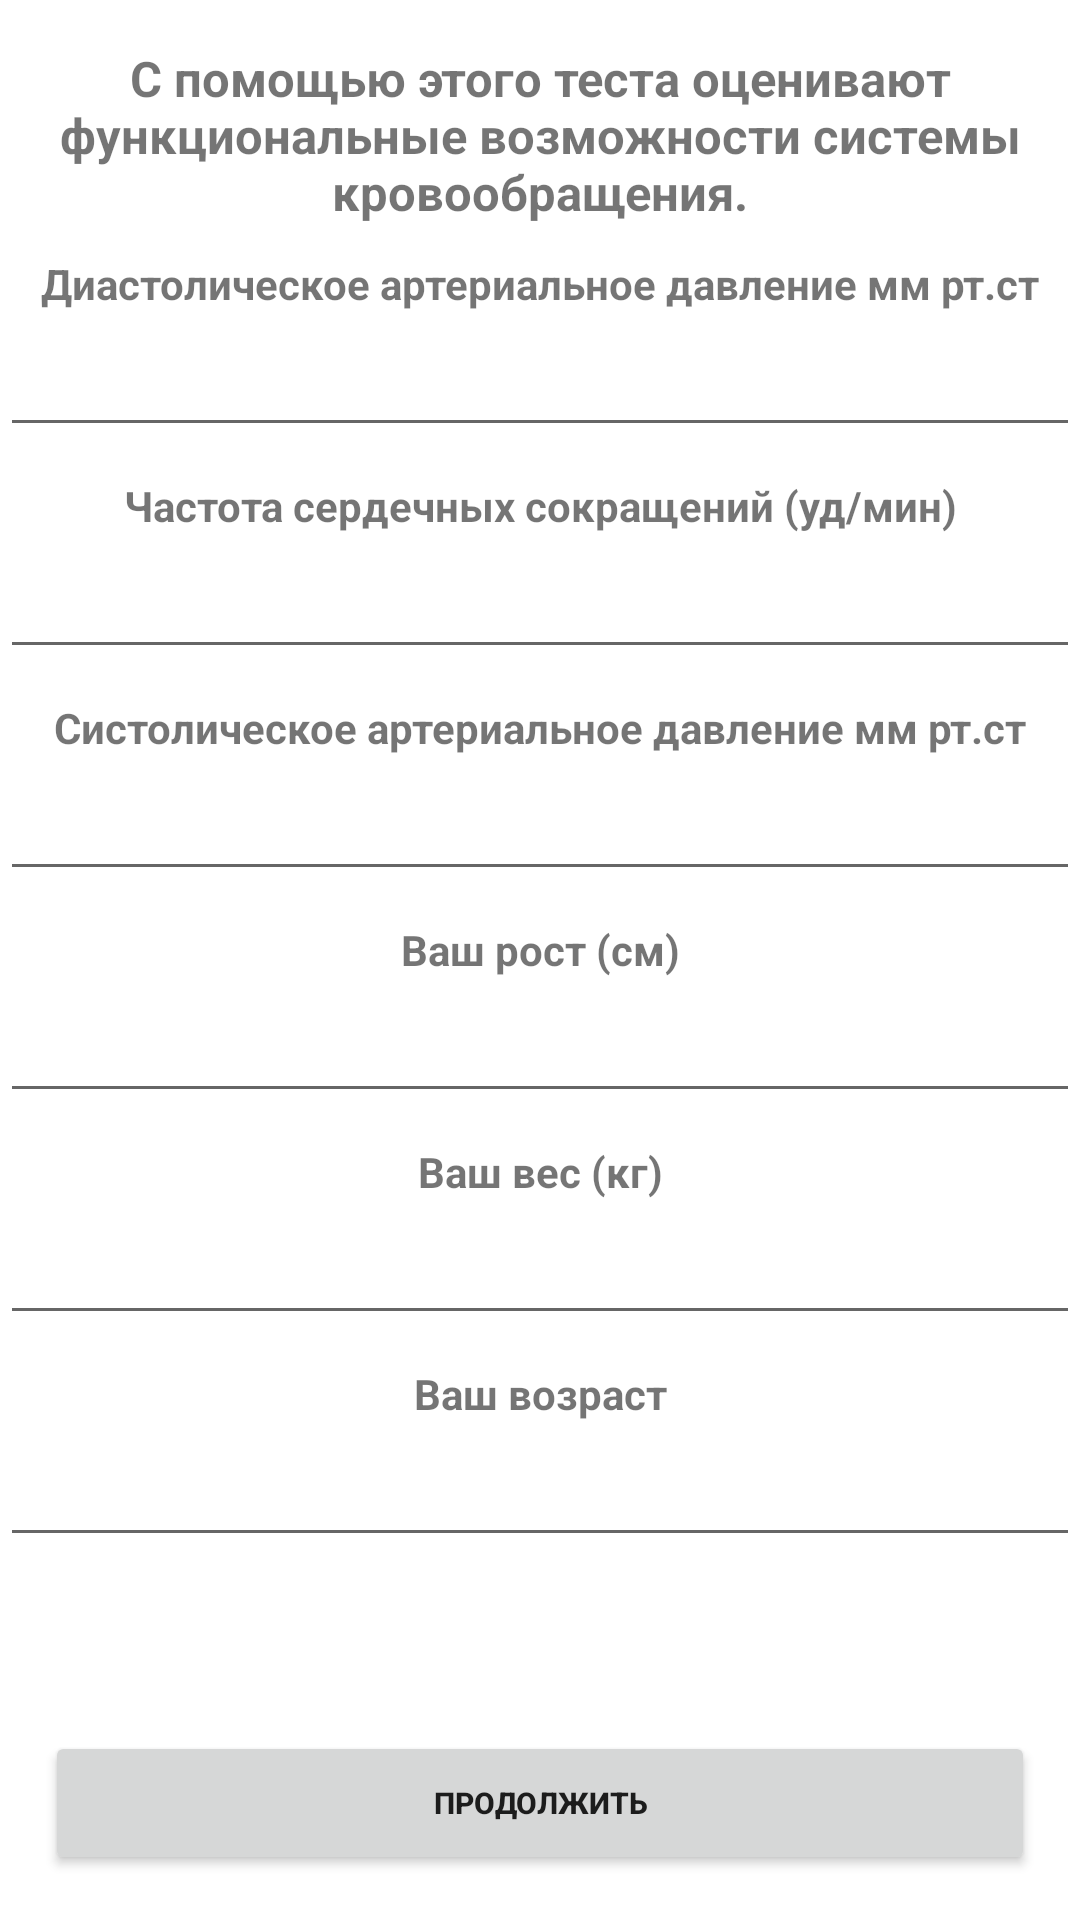

The Android layout XML behind this screen, and the referenced resources:
<!-- AndroidManifest.xml: application theme Theme.OnlineCalc -->
<!-- res/layout/activity_index8.xml -->
<?xml version="1.0" encoding="utf-8"?>
<androidx.constraintlayout.widget.ConstraintLayout xmlns:android="http://schemas.android.com/apk/res/android"
    xmlns:app="http://schemas.android.com/apk/res-auto"
    xmlns:tools="http://schemas.android.com/tools"
    android:layout_width="match_parent"
    android:layout_height="match_parent"
    tools:context=".Index8">

    <TextView
        android:id="@+id/info"
        android:layout_width="match_parent"
        android:layout_height="wrap_content"
        android:layout_margin="15dp"
        android:text="С помощью этого теста оценивают функциональные возможности системы кровообращения."
        android:textStyle="bold"
        android:textAlignment="center"
        android:textSize="8pt"
        app:layout_constraintLeft_toLeftOf="parent"
        app:layout_constraintRight_toRightOf="parent"
        app:layout_constraintTop_toTopOf="parent" />

    <TextView
        android:id="@+id/DAD"
        android:layout_width="wrap_content"
        android:layout_height="24dp"
        android:layout_margin="10dp"
        android:text="Диастолическое артериальное давление мм рт.ст"
        android:textAlignment="center"
        android:textStyle="bold"
        app:layout_constraintLeft_toLeftOf="parent"
        app:layout_constraintRight_toRightOf="parent"
        app:layout_constraintTop_toBottomOf="@+id/info" />

    <TextView
        android:id="@+id/CSS"
        android:layout_width="wrap_content"
        android:layout_height="24dp"
        android:layout_margin="10dp"
        android:text="Частота сердечных сокращений (уд/мин)"
        android:textAlignment="center"
        android:textStyle="bold"
        app:layout_constraintLeft_toLeftOf="parent"
        app:layout_constraintRight_toRightOf="parent"
        app:layout_constraintTop_toBottomOf="@+id/dad" />

    <TextView
        android:id="@+id/SAD"
        android:layout_width="wrap_content"
        android:layout_height="24dp"
        android:layout_margin="10dp"
        android:text="Систолическое артериальное давление мм рт.ст"
        android:textAlignment="center"
        android:textStyle="bold"
        app:layout_constraintLeft_toLeftOf="parent"
        app:layout_constraintRight_toRightOf="parent"
        app:layout_constraintTop_toBottomOf="@+id/css" />

    <TextView
        android:id="@+id/ROST"
        android:layout_width="98dp"
        android:layout_height="24dp"
        android:layout_margin="10dp"
        android:text="Ваш рост (см)"
        android:textStyle="bold"
        android:textAlignment="center"
        app:layout_constraintLeft_toLeftOf="parent"
        app:layout_constraintRight_toRightOf="parent"
        app:layout_constraintTop_toBottomOf="@+id/sad" />

    <TextView
        android:id="@+id/VES"
        android:layout_width="98dp"
        android:layout_height="24dp"
        android:layout_margin="10dp"
        android:text="Ваш вес (кг)"
        android:textAlignment="center"
        android:textStyle="bold"
        app:layout_constraintLeft_toLeftOf="parent"
        app:layout_constraintRight_toRightOf="parent"
        app:layout_constraintTop_toBottomOf="@+id/rost" />
    <TextView
        android:id="@+id/AGE"
        android:layout_width="98dp"
        android:layout_height="24dp"
        android:layout_margin="10dp"
        android:text="Ваш возраст"
        android:textAlignment="center"
        android:textStyle="bold"
        app:layout_constraintLeft_toLeftOf="parent"
        app:layout_constraintRight_toRightOf="parent"
        app:layout_constraintTop_toBottomOf="@+id/ves" />

    <Button
        android:id="@+id/prod"
        android:layout_width="match_parent"
        android:layout_height="wrap_content"
        android:layout_margin="15dp"
        android:text="продолжить"
        android:textStyle="bold"
        android:textAlignment="center"
        android:textSize="30px"
        app:layout_constraintBottom_toBottomOf="parent"
        app:layout_constraintLeft_toLeftOf="parent"
        app:layout_constraintRight_toRightOf="parent"
        android:onClick="onClickMe"/>

    <EditText
        android:id="@+id/dad"
        android:layout_width="match_parent"
        android:layout_height="40dp"
        android:textAlignment="center"
        android:imeOptions="actionDone"
        android:maxLines="1"
        android:maxLength="3"
        android:textSize="30px"
        app:layout_constraintLeft_toLeftOf="parent"
        app:layout_constraintRight_toRightOf="parent"
        app:layout_constraintTop_toBottomOf="@+id/DAD" />

    <EditText
        android:id="@+id/css"
        android:layout_width="match_parent"
        android:layout_height="40dp"
        android:textAlignment="center"
        android:imeOptions="actionDone"
        android:maxLines="1"
        android:maxLength="3"
        android:textSize="30px"
        app:layout_constraintLeft_toLeftOf="parent"
        app:layout_constraintRight_toRightOf="parent"
        app:layout_constraintTop_toBottomOf="@+id/CSS" />

    <EditText
        android:id="@+id/sad"
        android:layout_width="match_parent"
        android:layout_height="40dp"
        android:textAlignment="center"
        android:imeOptions="actionDone"
        android:maxLines="1"
        android:maxLength="3"
        android:textSize="30px"
        app:layout_constraintLeft_toLeftOf="parent"
        app:layout_constraintRight_toRightOf="parent"
        app:layout_constraintTop_toBottomOf="@+id/SAD" />

    <EditText
        android:id="@+id/ves"
        android:layout_width="match_parent"
        android:layout_height="40dp"
        android:textAlignment="center"
        android:imeOptions="actionDone"
        android:maxLines="1"
        android:maxLength="3"
        android:textSize="30px"
        app:layout_constraintLeft_toLeftOf="parent"
        app:layout_constraintRight_toRightOf="parent"
        app:layout_constraintTop_toBottomOf="@+id/VES" />

    <EditText
        android:id="@+id/rost"
        android:layout_width="match_parent"
        android:layout_height="40dp"
        android:textAlignment="center"
        android:imeOptions="actionDone"
        android:maxLines="1"
        android:maxLength="3"
        android:textSize="30px"
        app:layout_constraintLeft_toLeftOf="parent"
        app:layout_constraintRight_toRightOf="parent"
        app:layout_constraintTop_toBottomOf="@+id/ROST"/>

    <EditText
        android:id="@+id/age"
        android:layout_width="match_parent"
        android:layout_height="40dp"
        android:textAlignment="center"
        android:imeOptions="actionDone"
        android:maxLines="1"
        android:maxLength="3"
        android:textSize="30px"
        app:layout_constraintLeft_toLeftOf="parent"
        app:layout_constraintRight_toRightOf="parent"
        app:layout_constraintTop_toBottomOf="@+id/AGE"/>

</androidx.constraintlayout.widget.ConstraintLayout>
<!-- resources referenced by this layout -->
<resources>
  <style name="Theme.OnlineCalc" parent="Theme.MaterialComponents.DayNight.DarkActionBar">
          
          <item name="colorPrimary">@color/purple_500</item>
          <item name="colorPrimaryVariant">@color/purple_700</item>
          <item name="colorOnPrimary">@color/white</item>
          
          <item name="colorSecondary">@color/teal_200</item>
          <item name="colorSecondaryVariant">@color/teal_700</item>
          <item name="colorOnSecondary">@color/black</item>
          
          <item name="android:statusBarColor" tools:targetApi="l">?attr/colorPrimaryVariant</item>
          
      </style>
  <!-- not gathered from this repository: default colours our renderer supplied (Android Studio template values) -->
  <color name="purple_500">#FF6200EE</color>
  <color name="purple_700">#FF3700B3</color>
  <color name="teal_200">#FF03DAC5</color>
  <color name="teal_700">#FF018786</color>
  <color name="black">#FF000000</color>
  <color name="white">#FFFFFFFF</color>
</resources>
